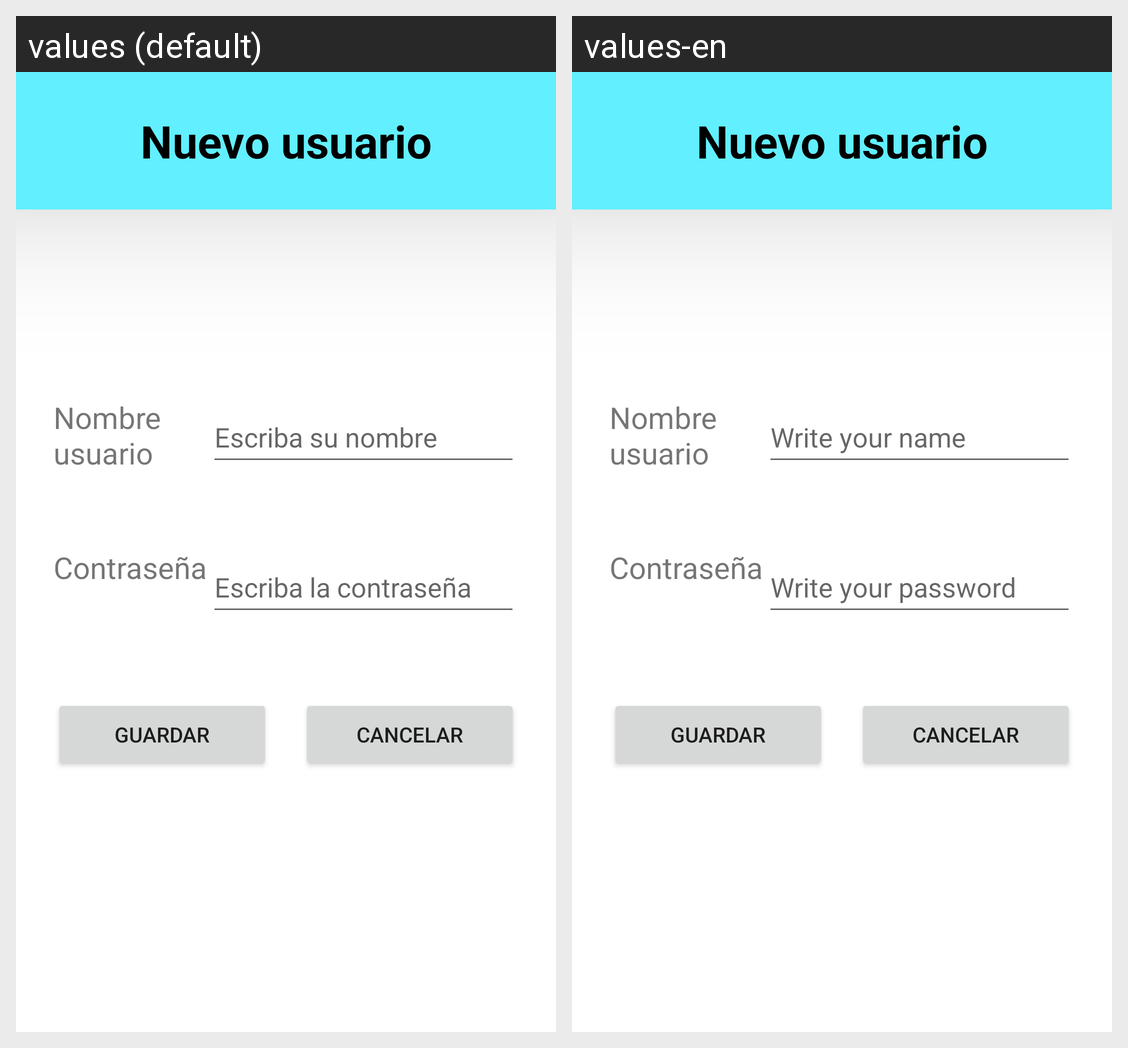

The Android screen above is rendered under two locales of the same app. Produce the string resources it draws, with the default and per-locale values.
Android screen res/layout/activity_new_user.xml rendered under 2 locales, left to right: values (default), values-en. Device: Nexus 5 (rendered at 1080×1920; each locale shown at half size, 540×960, under a caption strip naming it); theme Theme.HolaMundo03.
Strings drawn on this screen, with the default value and each locale's value (text and hints the layout hard-codes, and strings that could not be matched under every locale, appear in the picture but are not listed):

new_user
  values: Nuevo usuario
  values-en: Nuevo usuario  [not translated; the default value is used]

hint_name
  values: Escriba su nombre
  values-en: Write your name

password
  values: Contraseña
  values-en: Contraseña  [not translated; the default value is used]

hint_password
  values: Escriba la contraseña
  values-en: Write your password

save
  values: Guardar
  values-en: Guardar  [not translated; the default value is used]

cancel
  values: Cancelar
  values-en: Cancelar  [not translated; the default value is used]
